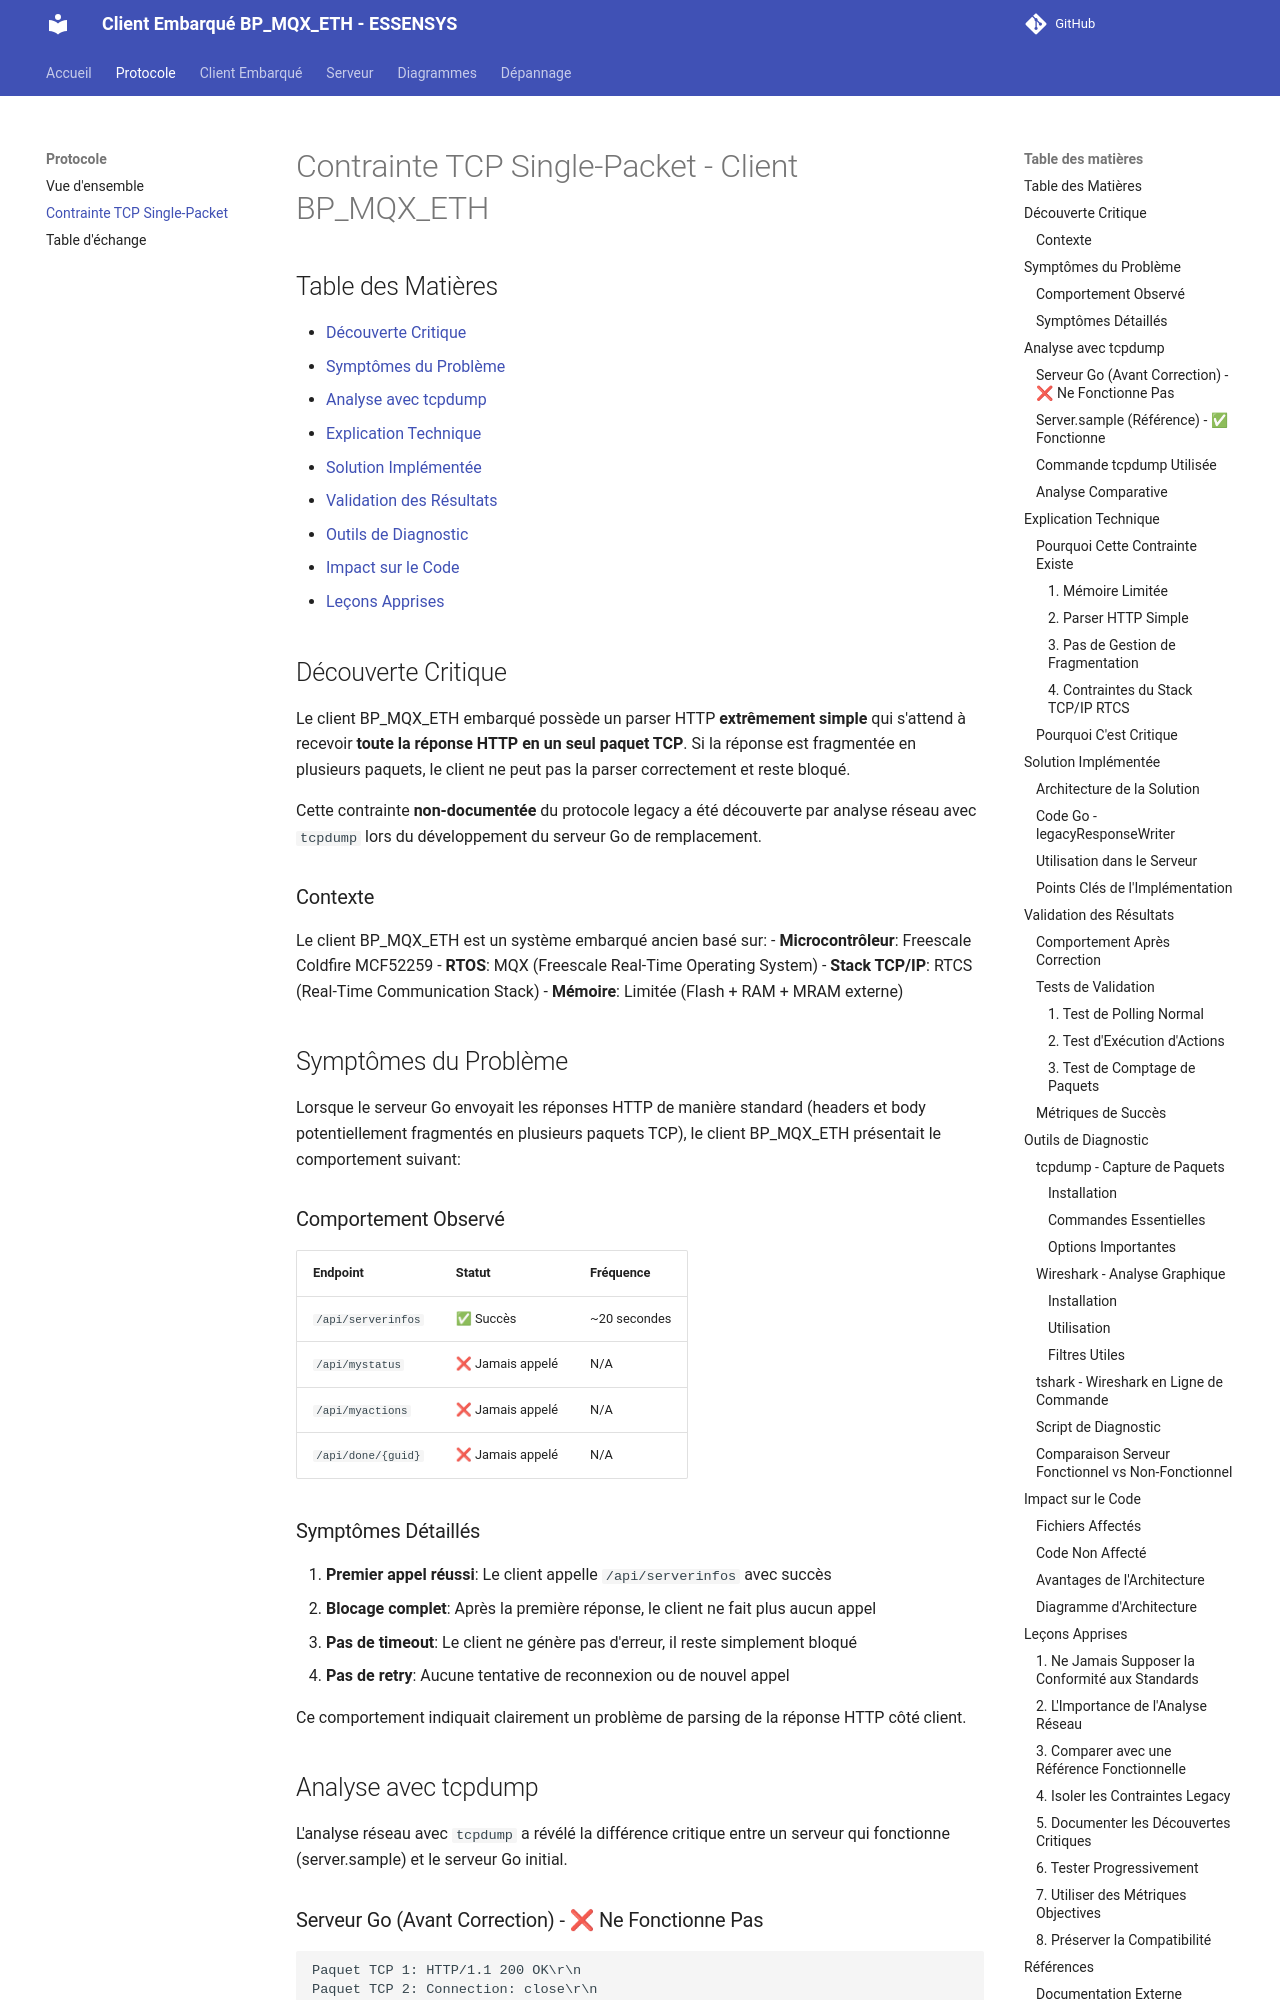

repository: essensys-hub/client-essensys-legacy · page: protocol/tcp-single-packet/index.html · generator: mkdocs

# Contrainte TCP Single-Packet - Client BP_MQX_ETH

## Table des Matières

- [Découverte Critique](#découverte-critique)
- [Symptômes du Problème](#symptômes-du-problème)
- [Analyse avec tcpdump](#analyse-avec-tcpdump)
- [Explication Technique](#explication-technique)
- [Solution Implémentée](#solution-implémentée)
- [Validation des Résultats](#validation-des-résultats)
- [Outils de Diagnostic](#outils-de-diagnostic)
- [Impact sur le Code](#impact-sur-le-code)
- [Leçons Apprises](#leçons-apprises)

## Découverte Critique

Le client BP_MQX_ETH embarqué possède un parser HTTP **extrêmement simple** qui s'attend à recevoir **toute la réponse HTTP en un seul paquet TCP**. Si la réponse est fragmentée en plusieurs paquets, le client ne peut pas la parser correctement et reste bloqué.

Cette contrainte **non-documentée** du protocole legacy a été découverte par analyse réseau avec `tcpdump` lors du développement du serveur Go de remplacement.

### Contexte

Le client BP_MQX_ETH est un système embarqué ancien basé sur:
- **Microcontrôleur**: Freescale Coldfire MCF52259
- **RTOS**: MQX (Freescale Real-Time Operating System)
- **Stack TCP/IP**: RTCS (Real-Time Communication Stack)
- **Mémoire**: Limitée (Flash + RAM + MRAM externe)

## Symptômes du Problème

Lorsque le serveur Go envoyait les réponses HTTP de manière standard (headers et body potentiellement fragmentés en plusieurs paquets TCP), le client BP_MQX_ETH présentait le comportement suivant:

### Comportement Observé

| Endpoint | Statut | Fréquence |
|----------|--------|-----------|
| `/api/serverinfos` | ✅ Succès | ~20 secondes |
| `/api/mystatus` | ❌ Jamais appelé | N/A |
| `/api/myactions` | ❌ Jamais appelé | N/A |
| `/api/done/{guid}` | ❌ Jamais appelé | N/A |

### Symptômes Détaillés

1. **Premier appel réussi**: Le client appelle `/api/serverinfos` avec succès
2. **Blocage complet**: Après la première réponse, le client ne fait plus aucun appel
3. **Pas de timeout**: Le client ne génère pas d'erreur, il reste simplement bloqué
4. **Pas de retry**: Aucune tentative de reconnexion ou de nouvel appel

Ce comportement indiquait clairement un problème de parsing de la réponse HTTP côté client.

## Analyse avec tcpdump

L'analyse réseau avec `tcpdump` a révélé la différence critique entre un serveur qui fonctionne (server.sample) et le serveur Go initial.

### Serveur Go (Avant Correction) - ❌ Ne Fonctionne Pas

```
Paquet TCP 1: HTTP/1.1 200 OK\r\n
Paquet TCP 2: Connection: close\r\n
Paquet TCP 3: Content-Length: 97\r\n
Paquet TCP 4: Content-Type: application/json ;charset=UTF-8\r\n
Paquet TCP 5: \r\n
Paquet TCP 6: {JSON body}
```

**Résultat**: Le client reçoit 6 paquets TCP séparés et ne peut pas parser la réponse.
